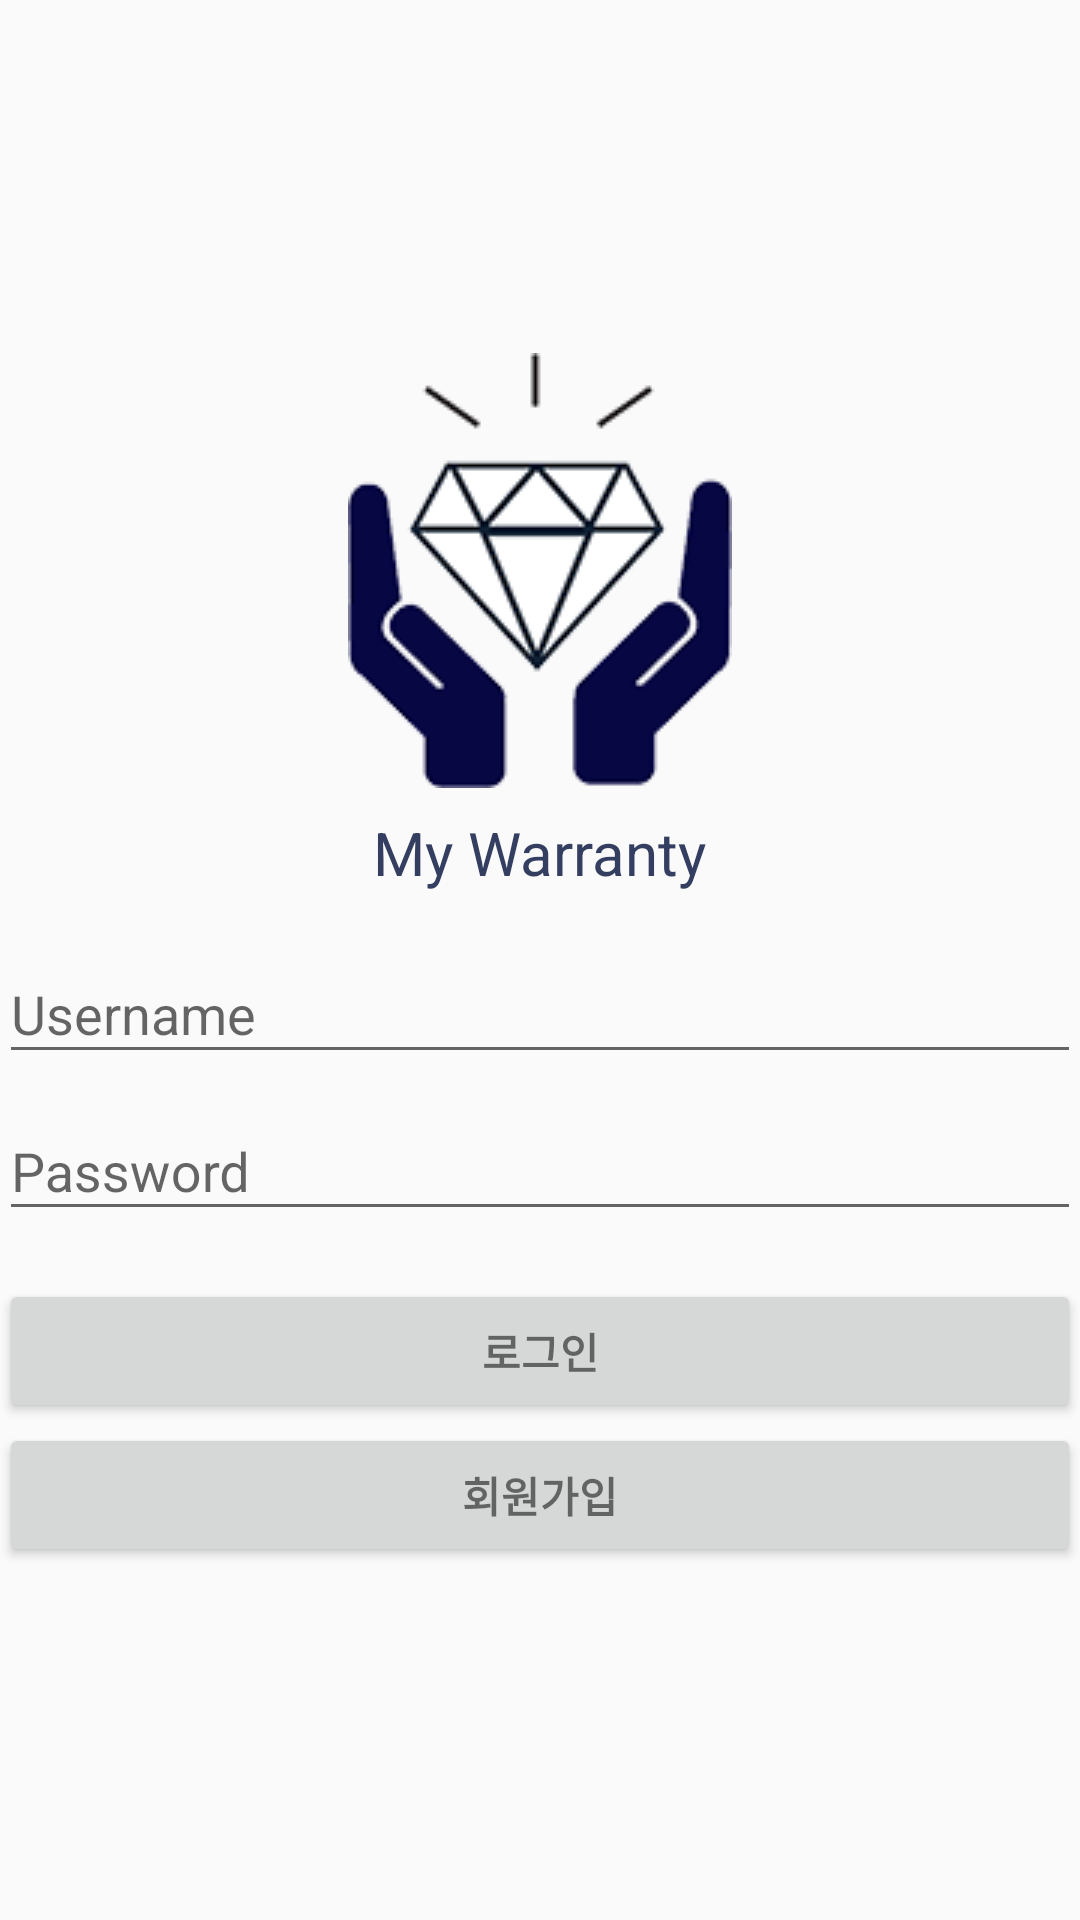

Write the Android layout XML for this screen, with the resource values it uses.
<!-- AndroidManifest.xml: application theme AppTheme -->
<!-- res/layout/activity_login.xml -->
<LinearLayout xmlns:android="http://schemas.android.com/apk/res/android"
    xmlns:tools="http://schemas.android.com/tools"
    android:layout_width="match_parent"
    android:layout_height="match_parent"
    xmlns:app="http://schemas.android.com/apk/res-auto"
    android:gravity="center_horizontal"
    android:orientation="vertical"
    tools:context="com.example.mywarranty3.activity.LoginActivity">

    
    
    
    
    
    
    
    
    <include layout="@layout/custom_progress_dialog" />

    <LinearLayout
        android:id="@+id/login_form"
        android:layout_width="match_parent"
        android:layout_height="match_parent"
        android:layout_gravity="center_vertical"
        android:paddingBottom="@dimen/activity_vertical_margin"
        android:paddingLeft="@dimen/activity_horizontal_margin"
        android:paddingRight="@dimen/activity_horizontal_margin"
        android:paddingTop="@dimen/activity_vertical_margin"
        android:orientation="horizontal">

        <LinearLayout
            android:id="@+id/email_login_form"
            android:layout_width="match_parent"
            android:layout_height="wrap_content"
            android:layout_gravity="center_vertical"
            android:orientation="vertical">

            <ImageView
                android:id="@+id/img_logo"
                android:layout_width="wrap_content"
                android:layout_height="wrap_content"
                android:layout_gravity="center_horizontal"
                android:src="@drawable/login_logo" />

            <TextView
                android:layout_width="wrap_content"
                android:layout_height="wrap_content"
                android:layout_gravity="center_horizontal"
                android:layout_margin="8dp"
                android:text="@string/app_name"
                android:textColor="@color/main_theme"
                android:textSize="20sp" />

            <android.support.design.widget.TextInputLayout
                android:layout_width="match_parent"
                android:layout_height="wrap_content">

                <AutoCompleteTextView
                    android:id="@+id/email"
                    android:layout_width="match_parent"
                    android:layout_height="wrap_content"
                    android:hint="@string/prompt_username"
                    android:maxLines="1"
                    android:singleLine="true" />

            </android.support.design.widget.TextInputLayout>

            <android.support.design.widget.TextInputLayout
                android:layout_width="match_parent"
                android:layout_height="wrap_content">

                <EditText
                    android:id="@+id/password"
                    android:layout_width="match_parent"
                    android:layout_height="wrap_content"
                    android:hint="@string/prompt_password"
                    android:imeActionId="@+id/login"
                    android:imeActionLabel="@string/action_sign_in_short"
                    android:imeOptions="actionUnspecified"
                    android:inputType="textPassword"
                    android:maxLines="1"
                    android:singleLine="true" />

            </android.support.design.widget.TextInputLayout>

            <Button
                android:id="@+id/btn_sign_in"
                style="?android:textAppearanceSmall"
                android:layout_width="match_parent"
                android:layout_height="wrap_content"
                android:layout_marginTop="16dp"
                android:text="@string/action_sign_in"
                android:textStyle="bold" />

            <Button
                android:id="@+id/btn_register"
                style="?android:textAppearanceSmall"
                android:layout_width="match_parent"
                android:layout_height="wrap_content"
                android:text="@string/action_sign_up"
                android:textStyle="bold" />

        </LinearLayout>
    </LinearLayout>
</LinearLayout>
<!-- res/layout/custom_progress_dialog.xml (included above) -->
<?xml version="1.0" encoding="utf-8"?>
<FrameLayout xmlns:android="http://schemas.android.com/apk/res/android"
    android:id="@+id/progress_dia"
    android:layout_width="match_parent"
    android:layout_height="match_parent"
    android:layout_gravity="center"
    android:visibility="gone">

    <RelativeLayout
        android:layout_height="wrap_content"
        android:layout_width="wrap_content"
        android:layout_gravity="center">

        <ImageView
            android:layout_width="72dp"
            android:layout_height="80dp"
            android:layout_centerInParent="true"
            android:src="@drawable/loading1"/>


        <TextView
            android:layout_width="wrap_content"
            android:layout_height="wrap_content"
            android:layout_centerHorizontal="true"
            android:layout_marginTop="33dp"
            android:text=" Loading\n     ..."
            android:textColor="@color/main_theme"
            android:textSize="5pt"/>

        <ProgressBar
            android:indeterminate="true"
            style="?android:attr/progressBarStyleLarge"
            android:layout_width="wrap_content"
            android:layout_height="wrap_content"
            android:layout_centerHorizontal="true"
            android:layout_marginTop="8dp"
            android:indeterminateDrawable="@drawable/custom_progress_background" />

    </RelativeLayout>
</FrameLayout>
<!-- resources referenced by this layout -->
<resources>
  <color name="main_theme">#333e60</color>
  <!-- drawable custom_progress_background (drawable) -->
  <?xml version="1.0" encoding="utf-8"?>
  <rotate
      xmlns:android="http://schemas.android.com/apk/res/android"
      android:pivotX="50%"
      android:pivotY="50%"
      android:fromDegrees="0"
      android:toDegrees="360"
      android:layout_height="150dp"
      android:layout_width="150dp">
  
      
  
      <shape
          android:shape="ring"
          android:thicknessRatio="17"
          android:useLevel="false">
  
          <size
              android:width="76dip"
              android:height="76dip" />
  
          <gradient
              android:type="sweep"
              android:useLevel="false"
              android:startColor="@android:color/transparent"
              android:endColor="@color/main_theme"
              android:angle="0"/>
      </shape>
  </rotate>
  <!-- drawable loading1: png bitmap (drawable, 11708 bytes) -->
  <!-- drawable login_logo: png bitmap (drawable, 23921 bytes) -->
  <string name="action_sign_in">로그인</string>
  <string name="action_sign_in_short">Sign in</string>
  <string name="action_sign_up">회원가입</string>
  <string name="app_name">My Warranty</string>
  <string name="prompt_password">Password</string>
  <string name="prompt_username">Username</string>
  <style name="AppTheme" parent="Base.Theme.AppCompat.Light.DarkActionBar">
          
          <item name="colorPrimary">@color/colorPrimary</item>
          <item name="colorPrimaryDark">@color/colorPrimaryDark</item>
          <item name="colorAccent">@color/colorPrimary</item>
      </style>
  <color name="colorPrimary">#333e60</color>
  <color name="colorPrimaryDark">#333e60</color>
</resources>
